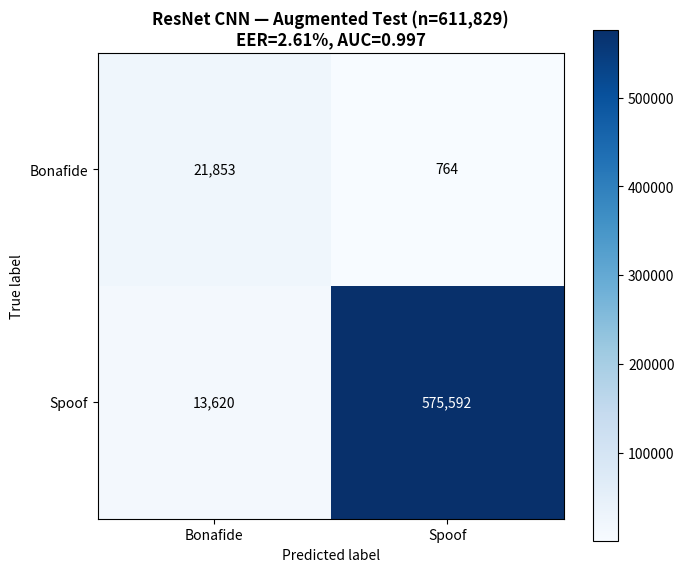

This chart was generated by the following Python code:
"""Plot G.2 ResNet CM from documented Phase 4.2 augmented-test results."""
import os
import matplotlib.pyplot as plt
import numpy as np

# Source: reports/previous_phases/PHASE4_2_RESULTS.md (augmented test confusion matrix)
cm = np.array([[21853, 764], [13620, 575592]], dtype=int)
out_dir = os.path.join("submissions", "thesis_preparation", "figures", "appendix_g")
os.makedirs(out_dir, exist_ok=True)
out_path = os.path.join(out_dir, "G2_resnet_confusion_matrix.png")

fig, ax = plt.subplots(figsize=(7, 6))
im = ax.imshow(cm, interpolation="nearest", cmap="Blues")
fig.colorbar(im, ax=ax)
ax.set_title("ResNet CNN — Augmented Test (n=611,829)\nEER=2.61%, AUC=0.997", fontsize=12, fontweight="bold")
ax.set_xlabel("Predicted label")
ax.set_ylabel("True label")
labels = ["Bonafide", "Spoof"]
ax.set_xticks([0, 1])
ax.set_yticks([0, 1])
ax.set_xticklabels(labels)
ax.set_yticklabels(labels)
thresh = cm.max() * 0.5
for i in range(2):
    for j in range(2):
        ax.text(j, i, f"{cm[i,j]:,}", ha="center", va="center",
                color="white" if cm[i,j] > thresh else "black", fontsize=10)
fig.tight_layout()
fig.savefig(out_path, dpi=200, bbox_inches="tight")
plt.close()
print(f"[SAVE] {out_path}")
